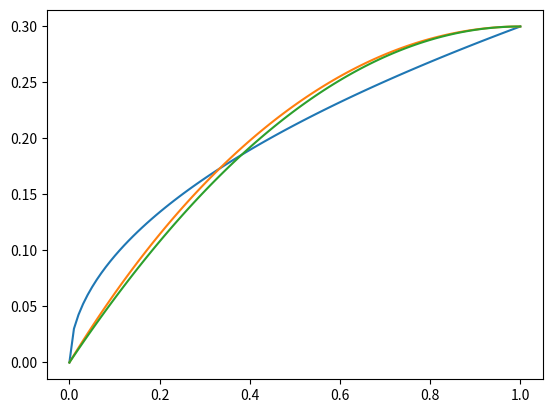

Write the Python code that produced this figure.
import math
from matplotlib import pyplot as plt
import numpy as np

"""
1. добавить комментарии по коду
2. вынести каждый из конусов в функции

Различные формы конусов на входе в двигатель
"""

#
x0 = 1.0
r0 = 0.3
x = np.linspace(0, x0, 100)
R = 1/(2*r0)*(x0*x0+r0*r0)
print(R)
ycir = np.sqrt(R*R - (x-x0)*(x-x0)) + r0 - R

n = 0.5 # 1..0.3 ньютоновские тела?
yn = np.power(x/x0, n) * r0

k = 1.0 # парабола 0..1
yp = ((2*(x/x0) - k*(x/x0)*(x/x0))/(2-k)) * r0

plt.plot(x,yn)
plt.plot(x,ycir)
plt.plot(x,yp)
plt.show()
